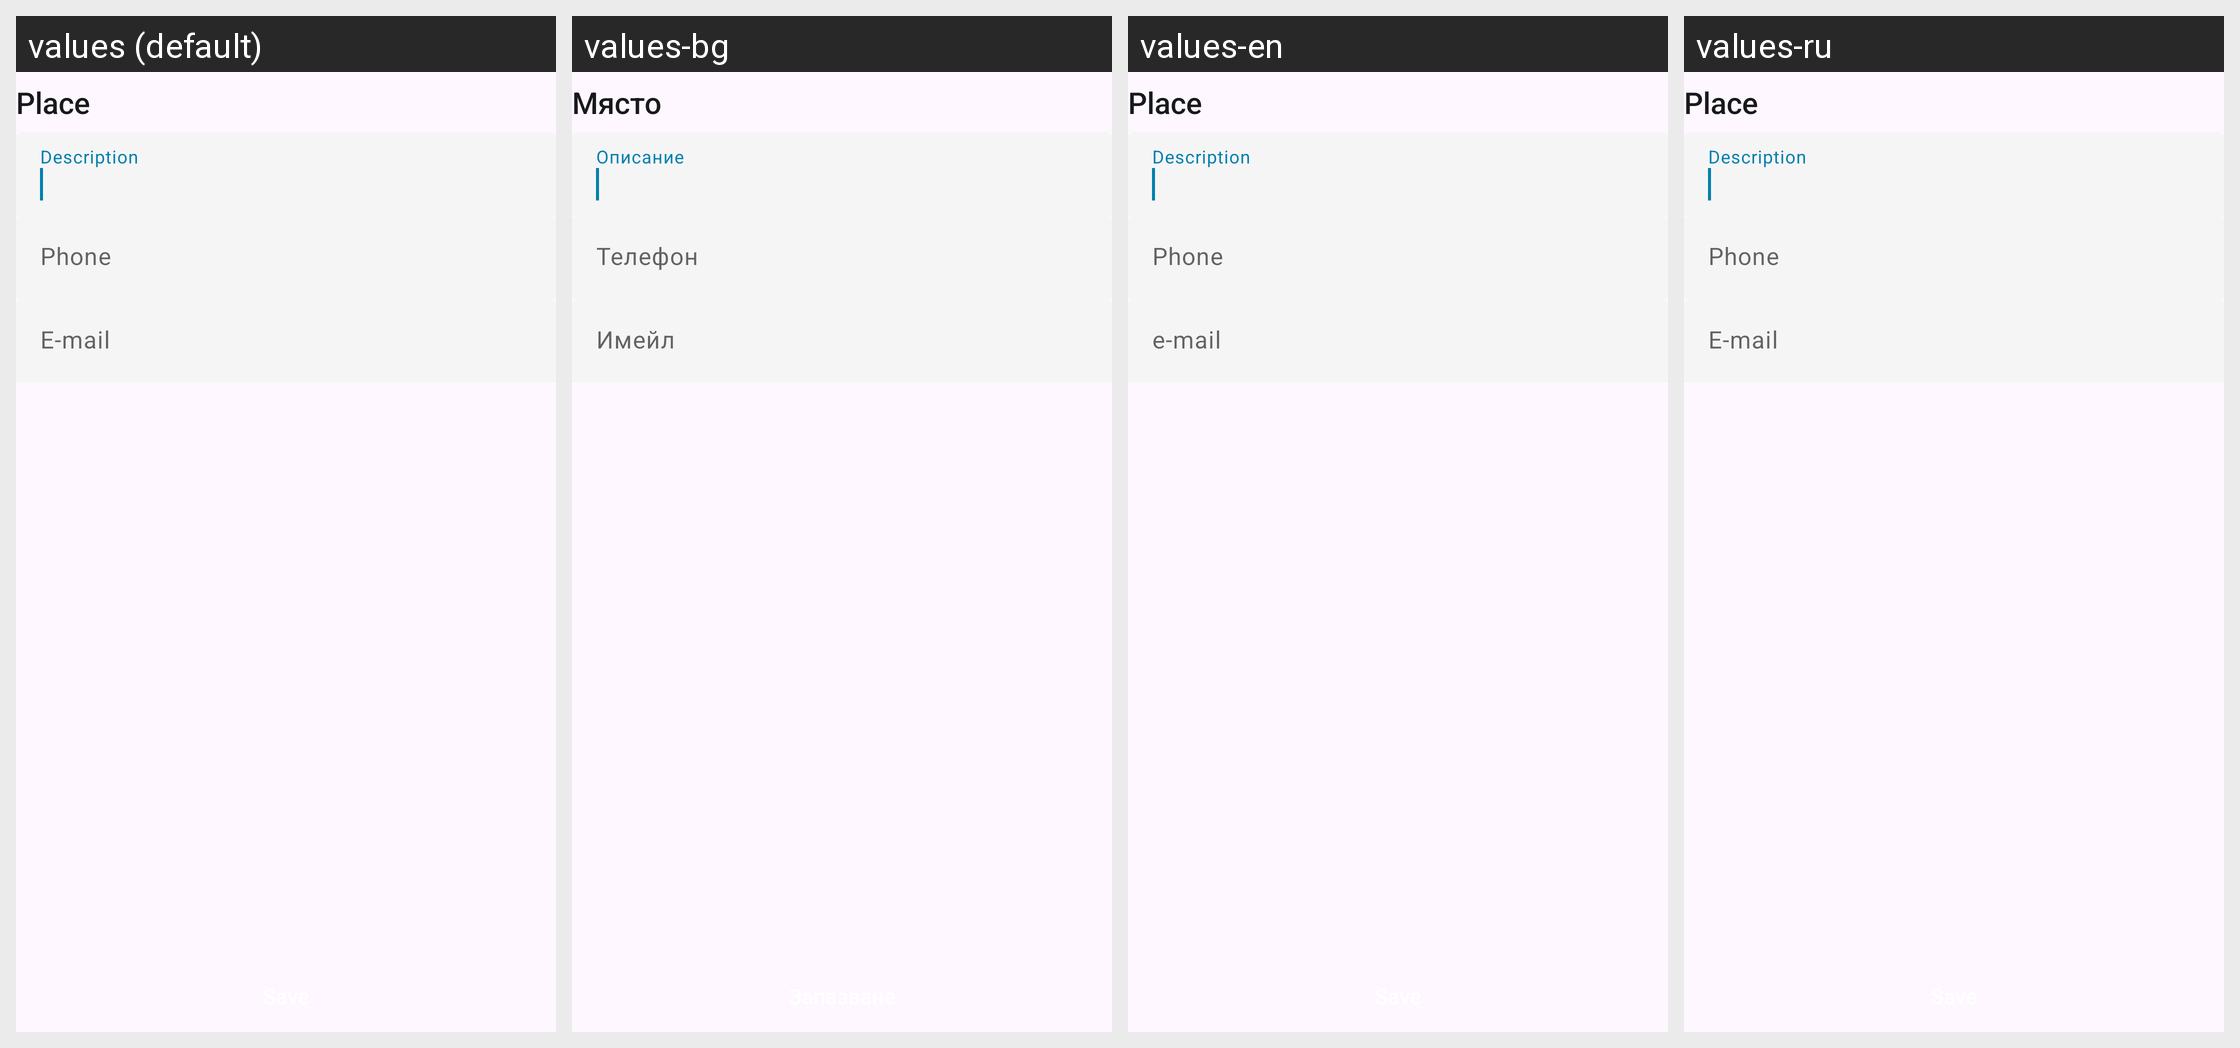

The same Android screen rendered under several of its app's locales, left to right. List the strings drawn on it with the default value and each locale's translation.
Android screen res/layout/contact_diary_add_location_fragment.xml rendered under 4 locales, left to right: values (default), values-bg, values-en, values-ru. Device: Nexus 5 (rendered at 1080×1920; each locale shown at half size, 540×960, under a caption strip naming it); theme AppTheme.
Other locales in the repository, not shown: values-ar, values-de, values-pl, values-pt, values-ro, values-tr, values-uk.
Strings drawn on this screen, with the default value and each locale's value (text and hints the layout hard-codes, and strings that could not be matched under every locale, appear in the picture but are not listed):

contact_diary_add_location_title
  values: Place
  values-bg: Място
  values-en: Place
  values-ru: Place  [not translated; the default value is used]

contact_diary_add_location_text_input_hint
  values: Description
  values-bg: Описание
  values-en: Description
  values-ru: Description  [not translated; the default value is used]

contact_diary_add_text_input_phone_hint
  values: Phone
  values-bg: Телефон
  values-en: Phone
  values-ru: Phone  [not translated; the default value is used]

contact_diary_add_text_input_email_hint
  values: E-mail
  values-bg: Имейл
  values-en: e-mail
  values-ru: E-mail  [not translated; the default value is used]
